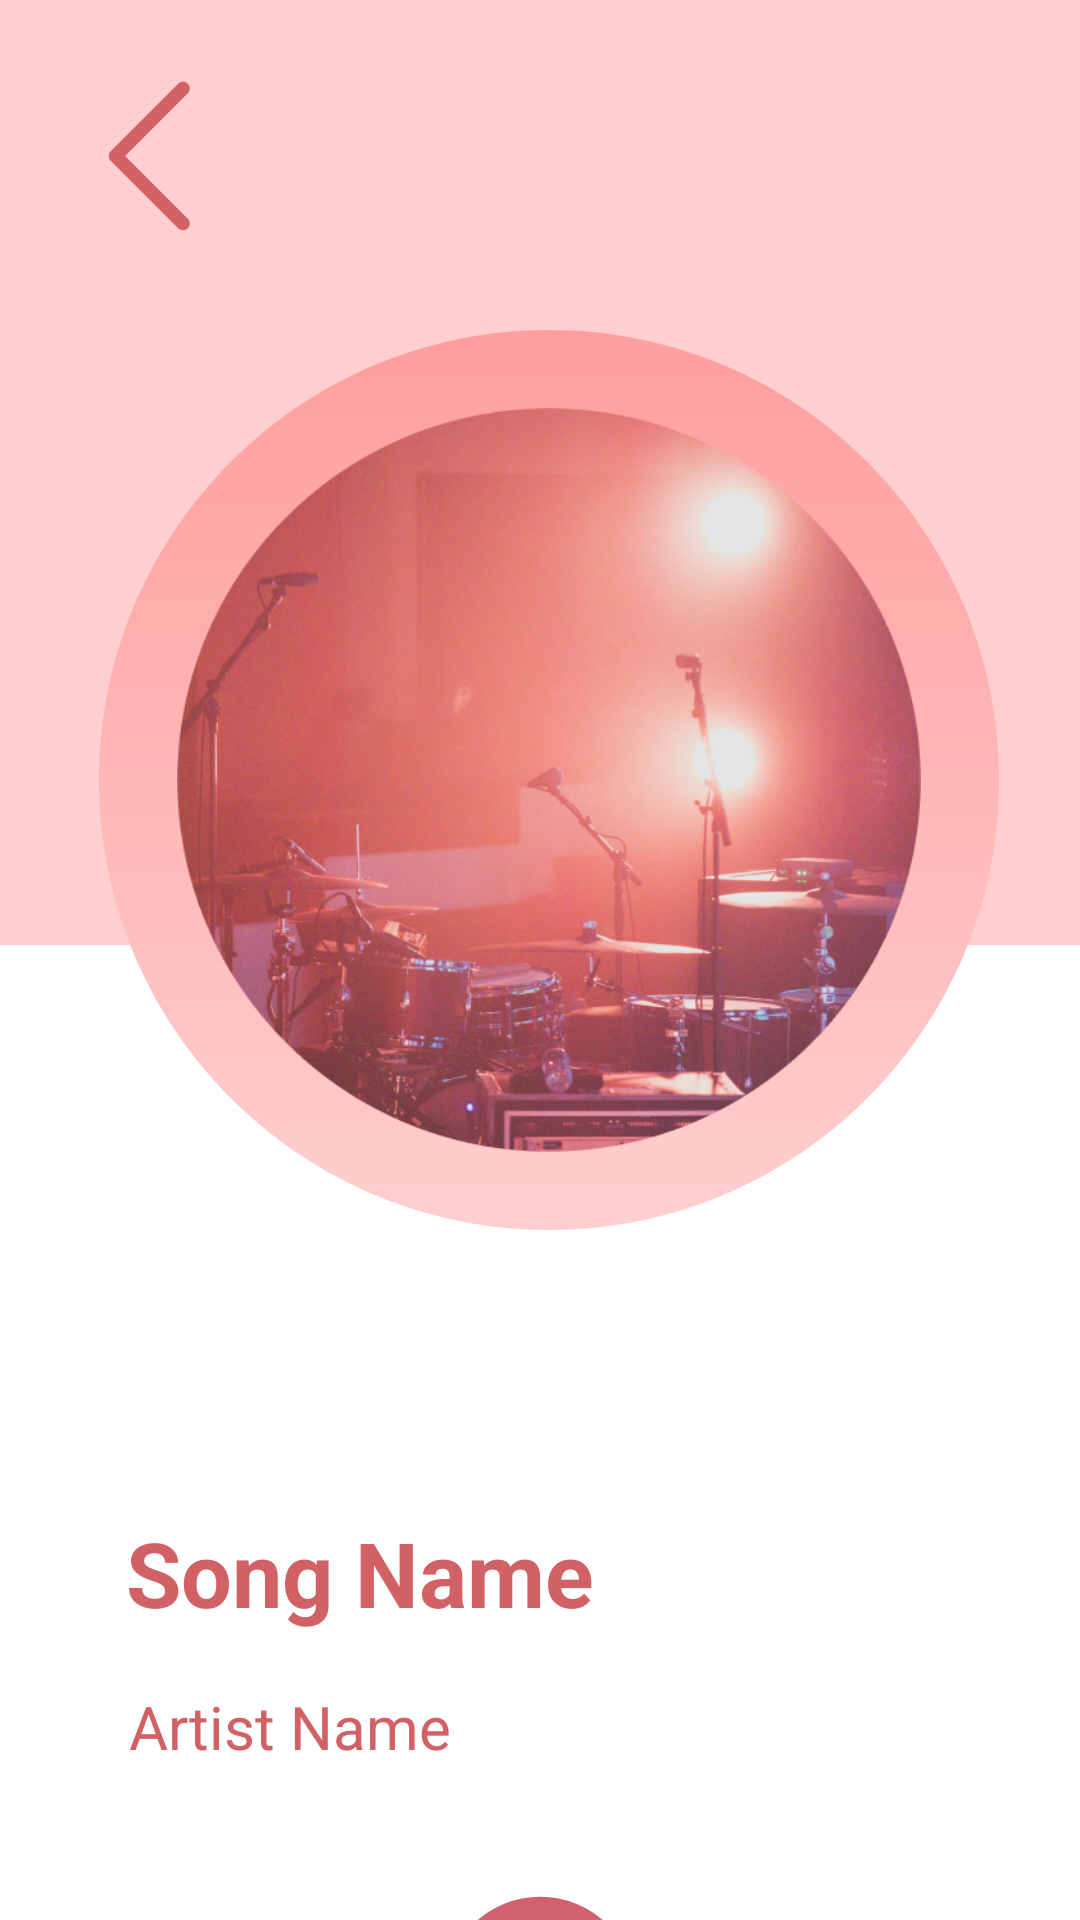

Here is an Android app screen rendered from its layout file. Give the layout XML and the strings, colors and styles it references.
<!-- AndroidManifest.xml: application theme Theme.Music_app_spotify -->
<!-- res/layout/activity_song_play.xml -->
<?xml version="1.0" encoding="utf-8"?>
<androidx.constraintlayout.widget.ConstraintLayout
    xmlns:android="http://schemas.android.com/apk/res/android"
    xmlns:app="http://schemas.android.com/apk/res-auto"
    xmlns:tools="http://schemas.android.com/tools"
    android:layout_width="match_parent"
    android:layout_height="match_parent"
    tools:context=".Song_play">
    
    

    <RelativeLayout
        android:id="@+id/some_id"
        android:layout_width="wrap_content"
        android:layout_height="2340dp"
        android:clipToOutline="true"
        android:background="@drawable/some_id">
        


        <View
            android:id="@+id/ellipse_7"
            android:layout_width="wrap_content"
            android:layout_height="250dp"
            android:layout_alignParentLeft="true"
            android:layout_alignParentTop="true"
            android:layout_marginLeft="0dp"
            android:layout_marginTop="200dp"
            android:background="@drawable/ellipse_background" />

        
        <View
            android:id="@+id/rectangle_bottom"
            android:layout_width="wrap_content"
            android:layout_height="500dp"
            android:layout_alignParentLeft="true"
            android:layout_marginLeft="0dp"
            android:layout_marginTop="315dp"
            android:background="@color/white" />

        <View
            android:id="@+id/ellipse_8"
            android:layout_width="300dp"
            android:layout_height="300dp"
            android:layout_alignParentLeft="true"
            android:layout_alignParentTop="true"
            android:layout_centerInParent="true"
            android:layout_marginLeft="33dp"
            android:layout_marginTop="110dp"
            android:background="@drawable/ellipse_8" />

        <View
            android:id="@+id/ellipse_9"
            android:layout_width="248dp"
            android:layout_height="248dp"
            android:layout_alignParentLeft="true"
            android:layout_alignParentTop="true"
            android:layout_centerInParent="true"
            android:layout_marginLeft="59dp"
            android:layout_marginTop="136dp"
            android:background="@drawable/ellipse_9" />

        <TextView
            android:id="@+id/textViewArtistName"
            android:layout_width="wrap_content"
            android:layout_height="wrap_content"
            android:layout_alignParentLeft="true"
            android:layout_alignParentTop="true"
            android:layout_marginLeft="43dp"
            android:layout_marginTop="562dp"
            android:text="Artist Name"
            android:textColor="#D26165"
            android:textSize="20sp" />

        <TextView
            android:id="@+id/textViewSongName"
            android:layout_width="wrap_content"
            android:layout_height="wrap_content"
            android:layout_alignParentLeft="true"
            android:layout_alignParentTop="true"
            android:layout_marginLeft="42dp"
            android:layout_marginTop="504dp"
            android:text="Song Name"
            android:textColor="#D26165"
            android:textSize="30sp"
            android:textStyle="bold" />

    </RelativeLayout>
    

    
    <ImageView
        android:id="@+id/Careleft"
        android:layout_width="wrap_content"
        android:layout_height="wrap_content"
        android:src="@drawable/caretleft"
        android:layout_marginLeft="16dp"
        android:layout_marginTop="16dp"

        app:layout_constraintStart_toStartOf="parent"
        app:layout_constraintTop_toTopOf="parent"
        android:layout_alignParentLeft="true"
        android:layout_alignParentTop="true"
        tools:ignore="DuplicateIds,MissingConstraints"
        tools:layout_editor_absoluteX="31dp"
        tools:layout_editor_absoluteY="38dp" />



    

    

    

    <ImageView
        android:id="@+id/single_repeat"
        android:layout_width="32dp"
        android:layout_height="36dp"
        android:layout_alignParentLeft="true"
        android:layout_alignParentTop="true"

        android:layout_marginStart="288dp"
        android:layout_marginTop="644dp"
        android:src="@drawable/repeatonce"
        app:layout_constraintStart_toStartOf="parent"
        app:layout_constraintTop_toTopOf="parent"
        tools:ignore="MissingConstraints" />

    <ImageView
        android:id="@+id/shuffle"
        android:layout_width="32dp"
        android:layout_height="36dp"
        android:layout_alignParentLeft="true"
        android:layout_alignParentTop="true"

        android:layout_marginStart="28dp"
        android:layout_marginTop="644dp"
        android:src="@drawable/shuffle"
        app:layout_constraintStart_toStartOf="parent"
        app:layout_constraintTop_toTopOf="parent"
        tools:ignore="MissingConstraints" />

    <ImageView
        android:id="@+id/play_or_pause"
        android:layout_width="64dp"
        android:layout_height="72dp"
        android:layout_alignParentLeft="true"
        android:layout_alignParentTop="true"

        android:layout_marginStart="148dp"
        android:layout_marginTop="628dp"
        android:src="@drawable/ellipse_6"
        app:layout_constraintStart_toStartOf="parent"
        app:layout_constraintTop_toTopOf="parent"
        tools:ignore="MissingConstraints" />

    <ImageView
        android:id="@+id/pause"
        android:layout_width="32dp"
        android:layout_height="36dp"
        android:layout_alignParentLeft="true"
        android:layout_alignParentTop="true"

        android:layout_marginStart="164dp"
        android:layout_marginTop="644dp"
        android:src="@drawable/pause"
        app:layout_constraintStart_toStartOf="parent"
        app:layout_constraintTop_toTopOf="parent"
        tools:ignore="MissingConstraints" />

    <ImageView
        android:id="@+id/pause"
        android:layout_width="32dp"
        android:layout_height="36dp"
        android:layout_alignParentLeft="true"
        android:layout_alignParentTop="true"

        android:layout_marginStart="88dp"
        android:layout_marginTop="644dp"
        android:src="@drawable/rewind"
        app:layout_constraintStart_toStartOf="parent"
        app:layout_constraintTop_toTopOf="parent"
        tools:ignore="MissingConstraints" />

    <ImageView
        android:id="@+id/pause"
        android:layout_width="32dp"
        android:layout_height="36dp"
        android:layout_alignParentLeft="true"
        android:layout_alignParentTop="true"

        android:layout_marginStart="232dp"
        android:layout_marginTop="644dp"
        android:src="@drawable/rewind2"
        app:layout_constraintStart_toStartOf="parent"
        app:layout_constraintTop_toTopOf="parent"
        tools:ignore="MissingConstraints" />

</androidx.constraintlayout.widget.ConstraintLayout>
<!-- resources referenced by this layout -->
<resources>
  <!-- drawable caretleft (drawable) -->
  <vector android:autoMirrored="true" android:height="72dp"
      android:viewportHeight="72" android:viewportWidth="72"
      android:width="72dp" xmlns:android="http://schemas.android.com/apk/res/android">
      <path android:fillColor="#D26165" android:fillType="evenOdd" android:pathData="M46.591,11.909C47.47,12.788 47.47,14.212 46.591,15.091L25.682,36L46.591,56.909C47.47,57.788 47.47,59.212 46.591,60.091C45.712,60.97 44.288,60.97 43.409,60.091L20.909,37.591C20.03,36.712 20.03,35.288 20.909,34.409L43.409,11.909C44.288,11.03 45.712,11.03 46.591,11.909Z"/>
  </vector>
  <!-- drawable ellipse_6 (drawable) -->
  <vector android:autoMirrored="true" android:height="181dp"
      android:viewportHeight="181" android:viewportWidth="181"
      android:width="181dp" xmlns:android="http://schemas.android.com/apk/res/android">
      <path android:fillColor="#D2616E" android:pathData="M90.7,90.59m-90,0a90,90 0,1 1,180 0a90,90 0,1 1,-180 0"/>
  </vector>
  <!-- drawable pause (drawable) -->
  <vector android:autoMirrored="true" android:height="73dp"
      android:viewportHeight="73" android:viewportWidth="73"
      android:width="73dp" xmlns:android="http://schemas.android.com/apk/res/android">
      <path android:fillColor="#ffffff" android:pathData="M61.454,14.092V59.092C61.454,60.286 60.98,61.43 60.136,62.274C59.292,63.118 58.147,63.592 56.954,63.592H46.829C45.636,63.592 44.491,63.118 43.647,62.274C42.803,61.43 42.329,60.286 42.329,59.092V14.092C42.329,12.899 42.803,11.754 43.647,10.91C44.491,10.066 45.636,9.592 46.829,9.592H56.954C58.147,9.592 59.292,10.066 60.136,10.91C60.98,11.754 61.454,12.899 61.454,14.092ZM26.579,9.592H16.454C15.26,9.592 14.116,10.066 13.272,10.91C12.428,11.754 11.954,12.899 11.954,14.092V59.092C11.954,60.286 12.428,61.43 13.272,62.274C14.116,63.118 15.26,63.592 16.454,63.592H26.579C27.772,63.592 28.917,63.118 29.761,62.274C30.605,61.43 31.079,60.286 31.079,59.092V14.092C31.079,12.899 30.605,11.754 29.761,10.91C28.917,10.066 27.772,9.592 26.579,9.592Z"/>
  </vector>
  <!-- drawable rewind (drawable) -->
  <vector android:autoMirrored="true" android:height="73dp"
      android:viewportHeight="73" android:viewportWidth="73"
      android:width="73dp" xmlns:android="http://schemas.android.com/apk/res/android">
      <path android:fillColor="#FFCFCF" android:pathData="M3.545,32.795L28.632,16.68C29.313,16.239 30.1,15.99 30.911,15.96C31.722,15.929 32.525,16.119 33.237,16.508C33.949,16.897 34.542,17.471 34.955,18.17C35.367,18.868 35.583,19.665 35.579,20.477V32.458L60.132,16.68C60.813,16.239 61.6,15.99 62.411,15.96C63.222,15.929 64.025,16.119 64.737,16.508C65.449,16.897 66.042,17.471 66.455,18.17C66.867,18.868 67.083,19.665 67.079,20.477V52.708C67.08,53.517 66.864,54.312 66.453,55.009C66.043,55.707 65.452,56.281 64.745,56.674C64.028,57.05 63.225,57.233 62.416,57.203C61.607,57.174 60.819,56.933 60.132,56.505L35.579,40.727V52.708C35.58,53.517 35.364,54.312 34.953,55.009C34.542,55.707 33.953,56.281 33.245,56.674C32.528,57.05 31.725,57.233 30.916,57.203C30.107,57.174 29.319,56.933 28.632,56.505L3.545,40.389C2.912,39.978 2.392,39.415 2.032,38.752C1.672,38.089 1.484,37.347 1.484,36.592C1.484,35.838 1.672,35.095 2.032,34.432C2.392,33.769 2.912,33.207 3.545,32.795Z"/>
  </vector>
  <!-- drawable some_id (drawable) -->
  <vector
      xmlns:android="http://schemas.android.com/apk/res/android"
      xmlns:aapt="http://schemas.android.com/aapt"
      android:width="1080dp"
      android:height="2340dp"
      android:viewportWidth="1080"
      android:viewportHeight="2340"
      >
      <group>
  
  
  
  
          <path
              android:pathData="M0 0V2340H1080V0"
              android:fillColor="#FFCFCF"
              />
      </group>
  </vector>
  <style name="Theme.Music_app_spotify" parent="Base.Theme.Music_app_spotify" />
  <style name="Base.Theme.Music_app_spotify" parent="Theme.Material3.DayNight.NoActionBar">
          
          
      </style>
  <!-- not gathered from this repository: default colours our renderer supplied (Android Studio template values) -->
  <color name="white">#FFFFFFFF</color>
</resources>
